Dataset: Final-400X (GitHub, pratham-asthana/BCD). Classes: benign, malignant.

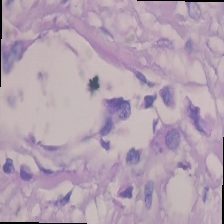
Label: malignant

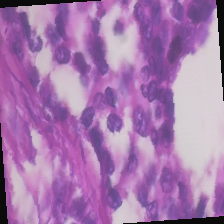
Label: malignant

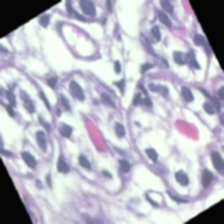
Label: benign

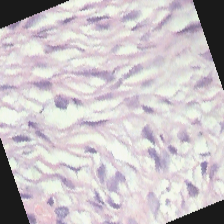
Label: benign

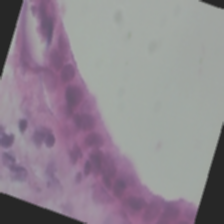
Label: benign

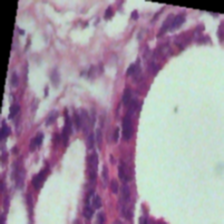
Label: benign
